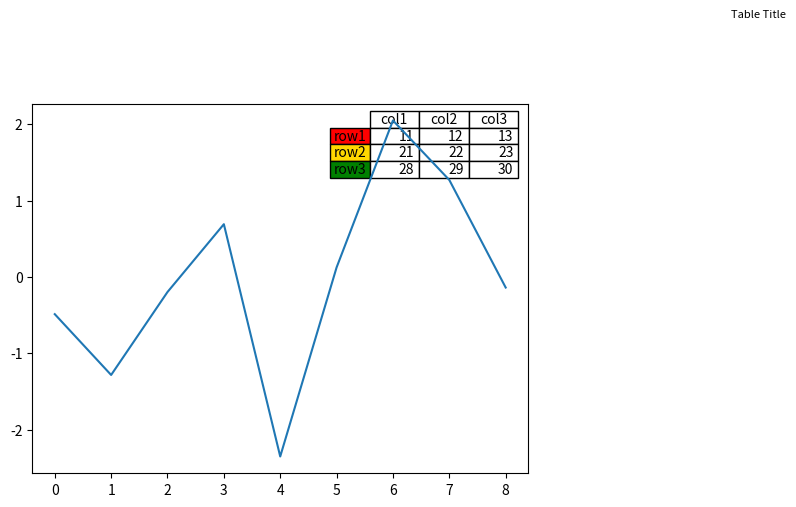

Source code (Python):
import matplotlib.pylab as plt
import numpy as np

plt.figure()
axes=plt.gca()
y= np.random.randn(9)

col_labels=['col1','col2','col3']
row_labels=['row1','row2','row3']
table_vals=[[11,12,13],[21,22,23],[28,29,30]]
row_colors=['red','gold','green']

the_table = plt.table(cellText=table_vals,
                  colWidths = [0.1]*3,
                  rowLabels=row_labels,
                  colLabels=col_labels,
                  rowColours=row_colors,
                  loc='upper right')

plt.text(12,3.4,'Table Title',size=8)

plt.plot(y)
plt.show()